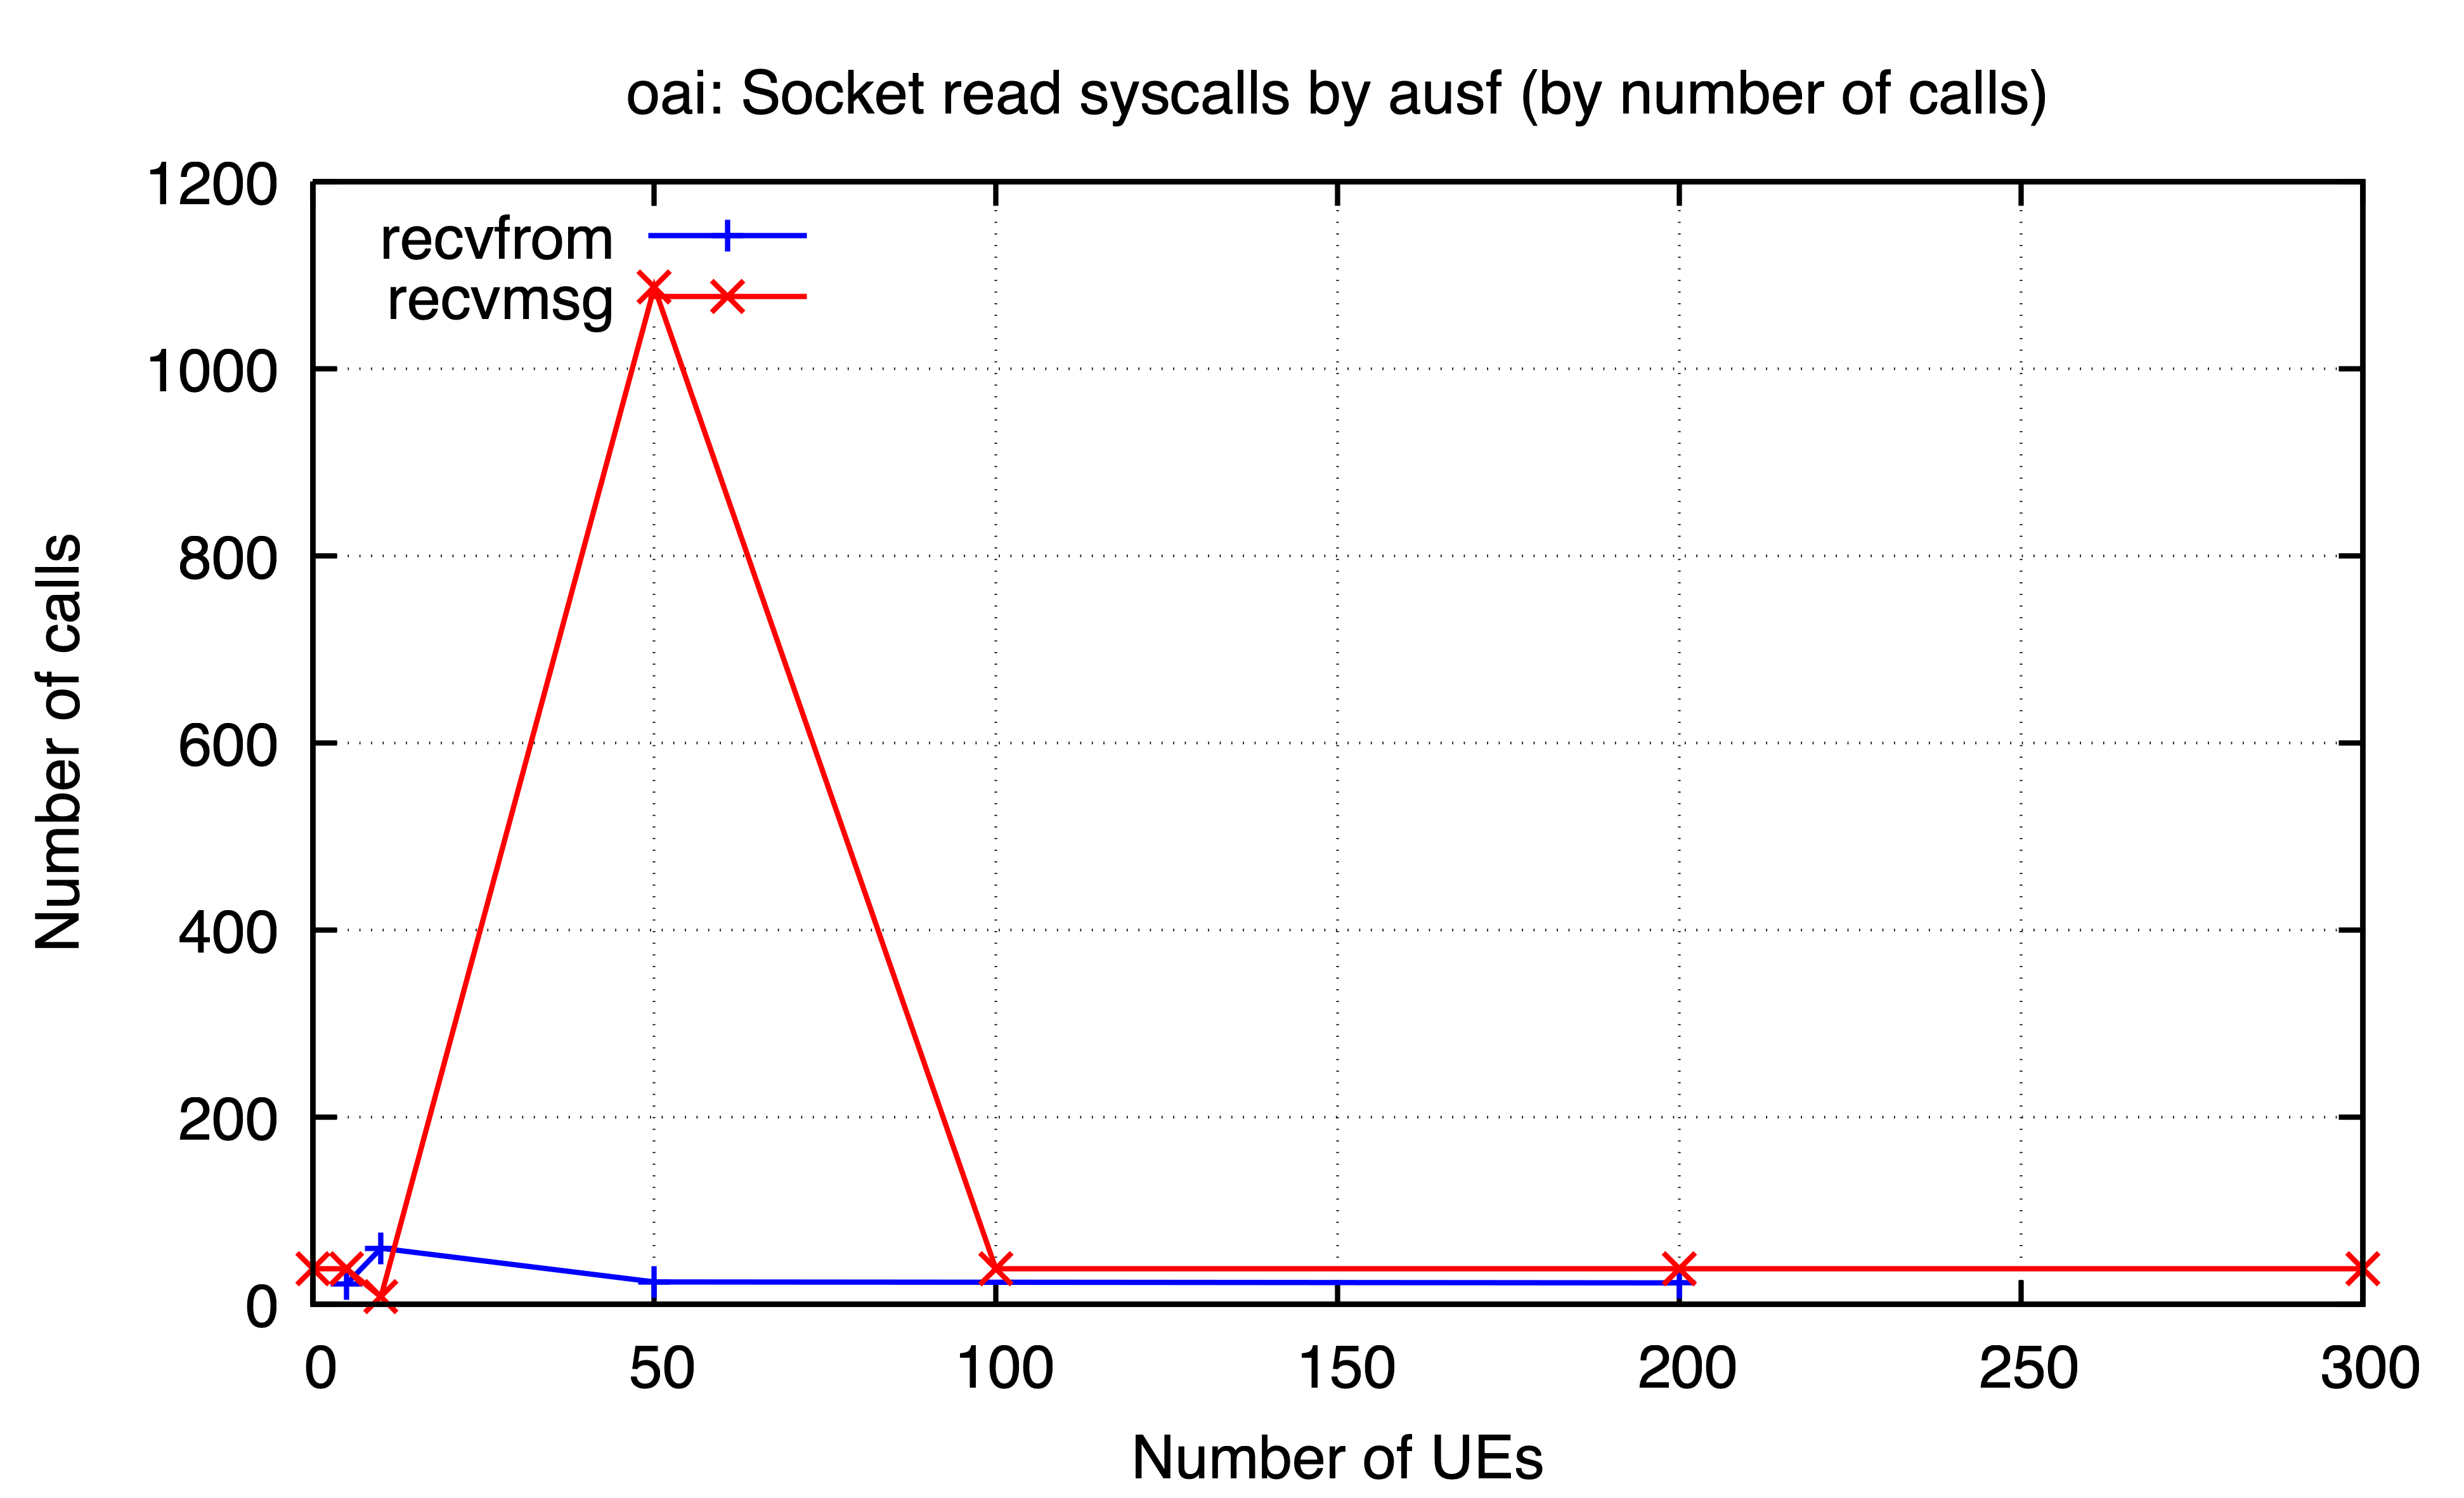

Data behind this chart, as committed beside it:
ues, recvfrom, recvmsg
0, , 38.0
5, 22.0, 38.0
10, 60.0, 8.0
50, 24.0, 1087
100, , 38.0
200, 23.0, 38.0
300, , 38.0
